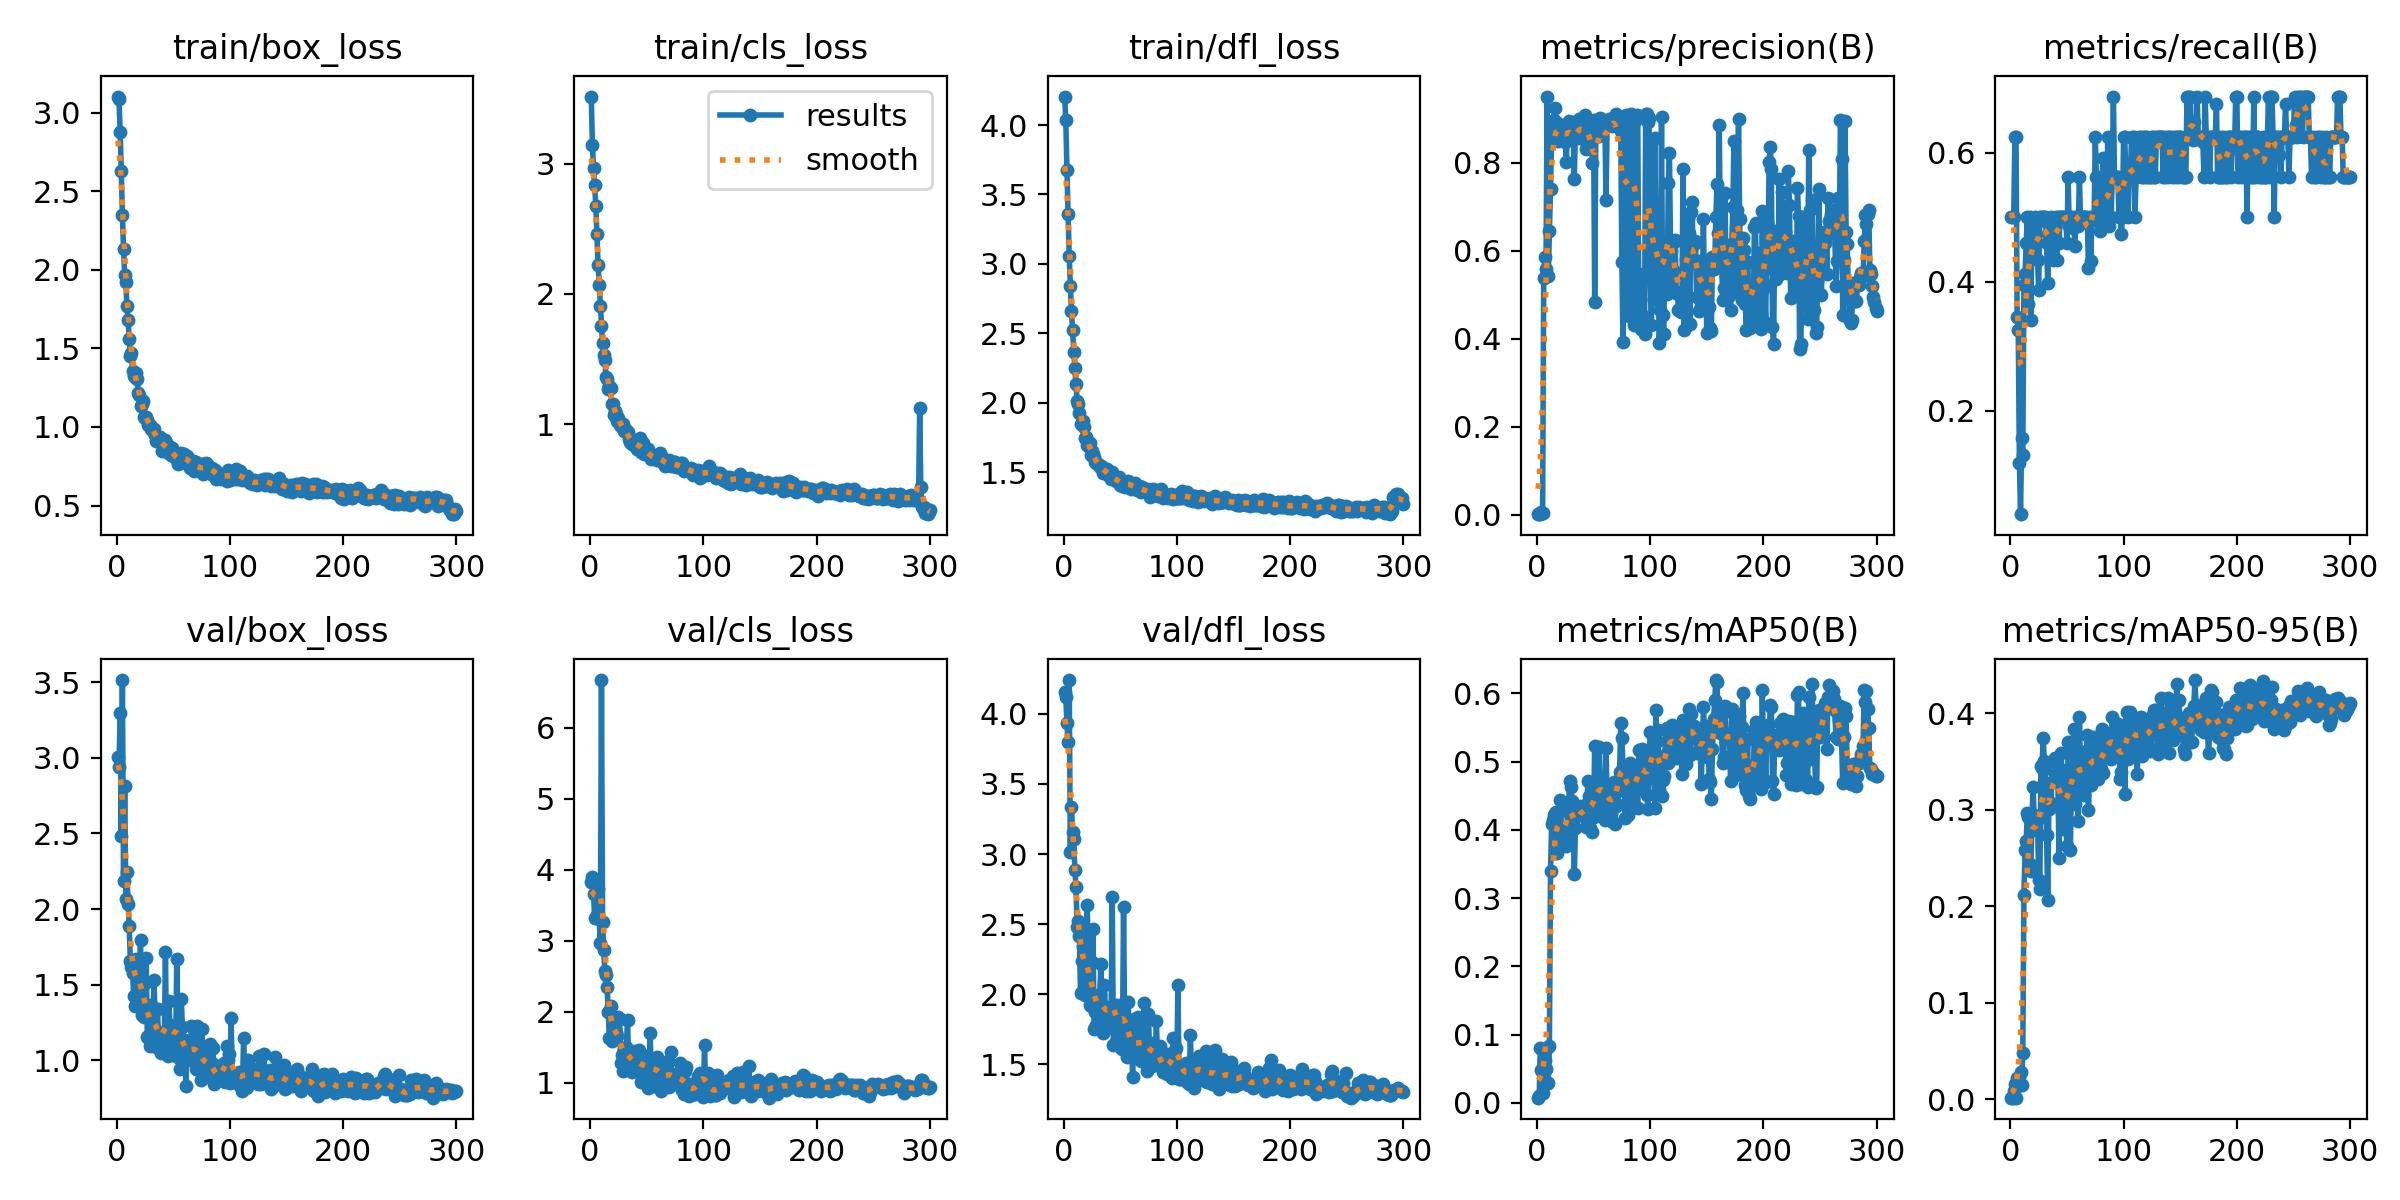

The data file committed next to this chart (first rows):
epoch, train/box_loss, train/cls_loss, train/dfl_loss, metrics/precision(B), metrics/recall(B), metrics/mAP50(B), metrics/mAP50-95(B), val/box_loss, val/cls_loss, val/dfl_loss, lr/pg0, lr/pg1, lr/pg2
1, 3.102, 3.514, 4.205, 0.00172, 0.5, 0.0077, 0.00184, 3.007, 3.825, 4.157, 0.0002667, 0.0002667, 0.0002667
2, 3.088, 3.141, 4.035, 0.00174, 0.5, 0.00969, 0.0019, 2.936, 3.907, 4.122, 0.0005483, 0.0005483, 0.0005483
3, 2.879, 2.966, 3.677, 0.00174, 0.5, 0.08072, 0.00906, 3.293, 3.658, 3.933, 0.000828, 0.000828, 0.000828
4, 2.629, 2.836, 3.356, 0.00594, 0.625, 0.04759, 0.01566, 2.484, 3.319, 3.8, 0.001106, 0.001106, 0.001106
5, 2.348, 2.676, 3.058, 0.00499, 0.625, 0.01489, 0.00188, 3.513, 3.662, 4.241, 0.001382, 0.001382, 0.001382
6, 2.131, 2.458, 2.843, 0.5382, 0.3458, 0.06329, 0.02222, 2.184, 3.359, 3.014, 0.001639, 0.001639, 0.001639
7, 1.97, 2.223, 2.658, 0.5864, 0.3245, 0.06348, 0.02258, 2.816, 3.728, 3.337, 0.001634, 0.001634, 0.001634
8, 1.921, 2.069, 2.522, 0.56, 0.1184, 0.05041, 0.0228, 2.069, 3.309, 3.161, 0.001628, 0.001628, 0.001628
9, 1.768, 1.906, 2.365, 0.9508, 0.03947, 0.0801, 0.02794, 2.244, 2.965, 3.106, 0.001623, 0.001623, 0.001623
10, 1.679, 1.756, 2.247, 0.5437, 0.1579, 0.02869, 0.01477, 2.034, 6.674, 2.885, 0.001618, 0.001618, 0.001618
11, 1.562, 1.619, 2.132, 0.6449, 0.1316, 0.08357, 0.0484, 1.89, 3.269, 2.764, 0.001612, 0.001612, 0.001612
12, 1.452, 1.533, 2.013, 0.7414, 0.3947, 0.3399, 0.2117, 1.656, 2.866, 2.482, 0.001607, 0.001607, 0.001607
13, 1.474, 1.494, 1.988, 0.8616, 0.4127, 0.4091, 0.2586, 1.62, 2.574, 2.523, 0.001601, 0.001601, 0.001601
14, 1.355, 1.36, 1.924, 0.8938, 0.4605, 0.4149, 0.2679, 1.58, 2.524, 2.413, 0.001595, 0.001595, 0.001595
15, 1.326, 1.343, 1.849, 0.8984, 0.5, 0.4219, 0.2963, 1.423, 2.352, 2.009, 0.00159, 0.00159, 0.00159
16, 1.318, 1.273, 1.856, 0.9237, 0.3653, 0.4244, 0.2925, 1.361, 2.003, 2.235, 0.001584, 0.001584, 0.001584
17, 1.34, 1.296, 1.87, 0.8921, 0.5, 0.4257, 0.2434, 1.673, 1.629, 2.344, 0.001579, 0.001579, 0.001579
18, 1.304, 1.276, 1.826, 0.871, 0.3407, 0.3661, 0.2369, 1.646, 2.082, 2.231, 0.001574, 0.001574, 0.001574
19, 1.218, 1.157, 1.744, 0.8505, 0.4627, 0.3994, 0.2849, 1.459, 1.597, 1.994, 0.001568, 0.001568, 0.001568
20, 1.204, 1.151, 1.755, 0.8699, 0.4866, 0.4443, 0.3239, 1.566, 1.643, 2.353, 0.001563, 0.001563, 0.001563
21, 1.132, 1.069, 1.692, 0.8639, 0.4737, 0.4284, 0.2949, 1.794, 1.855, 2.638, 0.001557, 0.001557, 0.001557
22, 1.148, 1.105, 1.689, 0.8873, 0.5, 0.3893, 0.2888, 1.302, 1.635, 2.006, 0.001551, 0.001551, 0.001551
23, 1.165, 1.076, 1.707, 0.8812, 0.4737, 0.3835, 0.2795, 1.327, 1.714, 1.925, 0.001546, 0.001546, 0.001546
24, 1.063, 1.025, 1.623, 0.8719, 0.4342, 0.3937, 0.2902, 1.284, 1.659, 1.916, 0.00154, 0.00154, 0.00154
25, 1.06, 1.046, 1.648, 0.8468, 0.3873, 0.3826, 0.2275, 1.511, 1.927, 2.229, 0.001535, 0.001535, 0.001535
26, 1.061, 0.9917, 1.631, 0.803, 0.5, 0.3764, 0.2177, 1.676, 1.905, 2.465, 0.00153, 0.00153, 0.00153
27, 1.045, 0.9891, 1.611, 0.8871, 0.5, 0.4315, 0.3458, 1.154, 1.287, 1.748, 0.001524, 0.001524, 0.001524
28, 1.01, 0.9792, 1.574, 0.8953, 0.4967, 0.4409, 0.3435, 1.159, 1.393, 1.871, 0.001519, 0.001519, 0.001519
29, 1.011, 0.9999, 1.568, 0.894, 0.5, 0.4711, 0.3748, 1.095, 1.169, 1.779, 0.001513, 0.001513, 0.001513
30, 0.9897, 0.9484, 1.556, 0.8826, 0.5, 0.4631, 0.3502, 1.363, 1.458, 1.902, 0.001507, 0.001507, 0.001507
31, 0.9949, 0.9558, 1.552, 0.8848, 0.5, 0.4424, 0.3457, 1.148, 1.197, 1.83, 0.001502, 0.001502, 0.001502
32, 0.9721, 0.9566, 1.538, 0.8631, 0.4605, 0.4072, 0.2735, 1.306, 1.513, 2.003, 0.001497, 0.001497, 0.001497
33, 0.9882, 0.9372, 1.542, 0.7643, 0.3985, 0.3359, 0.2063, 1.531, 1.886, 2.218, 0.001491, 0.001491, 0.001491
34, 0.9502, 0.8886, 1.532, 0.8817, 0.4737, 0.4032, 0.3006, 1.207, 1.313, 1.87, 0.001486, 0.001486, 0.001486
35, 0.9088, 0.8603, 1.496, 0.8577, 0.4963, 0.4238, 0.3276, 1.089, 1.244, 1.726, 0.00148, 0.00148, 0.00148
36, 0.9298, 0.8555, 1.508, 0.8926, 0.5, 0.427, 0.3074, 1.341, 1.263, 2.068, 0.001474, 0.001474, 0.001474
37, 0.9215, 0.8464, 1.516, 0.8993, 0.4699, 0.4349, 0.3475, 1.09, 1.151, 1.89, 0.001469, 0.001469, 0.001469
38, 0.9365, 0.8772, 1.52, 0.8702, 0.4342, 0.4224, 0.3416, 1.105, 1.348, 1.793, 0.001463, 0.001463, 0.001463
39, 0.9118, 0.8693, 1.486, 0.8871, 0.4868, 0.4336, 0.3534, 1.05, 1.446, 1.759, 0.001458, 0.001458, 0.001458
40, 0.849, 0.8322, 1.468, 0.8867, 0.5, 0.423, 0.3411, 1.18, 1.217, 1.907, 0.001453, 0.001453, 0.001453
41, 0.902, 0.8069, 1.479, 0.8543, 0.4342, 0.4204, 0.3319, 1.083, 1.254, 1.778, 0.001447, 0.001447, 0.001447
42, 0.8481, 0.8248, 1.451, 0.9081, 0.5, 0.4369, 0.3296, 1.107, 1.32, 1.828, 0.001442, 0.001442, 0.001442
43, 0.9141, 0.8702, 1.497, 0.8312, 0.4605, 0.404, 0.2497, 1.719, 1.462, 2.694, 0.001436, 0.001436, 0.001436
44, 0.8886, 0.893, 1.463, 0.8718, 0.5, 0.4261, 0.342, 1.079, 1.269, 1.641, 0.00143, 0.00143, 0.00143
45, 0.869, 0.7878, 1.447, 0.886, 0.5, 0.4723, 0.3593, 1.032, 1.02, 1.652, 0.001425, 0.001425, 0.001425
46, 0.8345, 0.7862, 1.434, 0.8851, 0.5, 0.4493, 0.2979, 1.39, 1.32, 1.913, 0.001419, 0.001419, 0.001419
47, 0.8737, 0.8542, 1.457, 0.8867, 0.5, 0.403, 0.2804, 1.236, 1.323, 1.922, 0.001414, 0.001414, 0.001414
48, 0.8218, 0.7711, 1.435, 0.8847, 0.5, 0.4413, 0.3392, 1.191, 1.118, 1.711, 0.001408, 0.001408, 0.001408
49, 0.8671, 0.8006, 1.462, 0.8001, 0.5, 0.3966, 0.2838, 1.158, 1.386, 1.704, 0.001403, 0.001403, 0.001403
50, 0.8163, 0.7706, 1.407, 0.8968, 0.4605, 0.4193, 0.2621, 1.202, 1.371, 1.897, 0.001397, 0.001397, 0.001397
51, 0.8328, 0.8114, 1.412, 0.4834, 0.5625, 0.523, 0.3702, 1.039, 0.9313, 1.618, 0.001392, 0.001392, 0.001392
52, 0.8071, 0.7766, 1.399, 0.8732, 0.4868, 0.4266, 0.3413, 1.038, 1.11, 1.609, 0.001386, 0.001386, 0.001386
53, 0.7921, 0.7575, 1.407, 0.8976, 0.5, 0.4333, 0.2589, 1.673, 1.704, 2.624, 0.001381, 0.001381, 0.001381
54, 0.7632, 0.7286, 1.395, 0.8871, 0.5, 0.4309, 0.3337, 1.129, 1.083, 1.707, 0.001375, 0.001375, 0.001375
55, 0.782, 0.7455, 1.43, 0.862, 0.4833, 0.5219, 0.3591, 1.014, 1.106, 1.639, 0.00137, 0.00137, 0.00137
56, 0.806, 0.742, 1.417, 0.9016, 0.5, 0.4725, 0.384, 0.9438, 0.9597, 1.551, 0.001364, 0.001364, 0.001364
57, 0.8312, 0.7423, 1.433, 0.8968, 0.4554, 0.4421, 0.3056, 1.403, 1.331, 1.944, 0.001359, 0.001359, 0.001359
58, 0.7955, 0.7434, 1.421, 0.8931, 0.5, 0.4566, 0.3283, 1.22, 1.2, 1.713, 0.001353, 0.001353, 0.001353
59, 0.8265, 0.7242, 1.416, 0.8785, 0.5, 0.4549, 0.3582, 1.062, 1.367, 1.628, 0.001348, 0.001348, 0.001348
60, 0.7725, 0.753, 1.378, 0.8917, 0.4868, 0.414, 0.2886, 1.133, 1.173, 1.679, 0.001342, 0.001342, 0.001342
... 240 more rows
